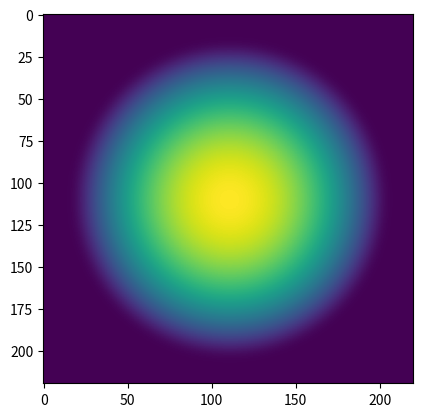

Generate this figure with matplotlib:
#! /usr/bin/env python
# -*- coding: utf-8 -*-
"""
This module is used to perform data manipulation of input files to be fed to
the main data crunching and modelling modules.

"""

from __future__ import (division, print_function, absolute_import,
                        unicode_literals)
import numpy as np
from scipy.ndimage import zoom


__all__ = ['nearest_index', 'DensityMap']


# Useful function to find the index in an array corresponding to a specific
# value.
def nearest_index(array, target_value):
    """
    Finds the index of a value in ``array`` that is closest to ``target_value``.

    Args:
        array (``numpy.array``): Target array.
        target_value (``float``): Target value.

    Returns:
        index (``int``): Index of the value in ``array`` that is closest to
            ``target_value``.
    """
    index = array.searchsorted(target_value)
    index = np.clip(index, 1, len(array) - 1)
    left = array[index - 1]
    right = array[index]
    index -= target_value - left < right - target_value
    return index


# Manipulation of a data cube of number densities
class DensityMap(object):
    """
    The idea of this class if to manipulate density arrays to produce finer
    grids, expand and/or extrapolate values beyond the limits and remove
    singularities.

    Args:

        array:
    """
    def __init__(self, array):
        self.array = array
        self.log_array = np.log10(array)

        # Initiating useful variables
        self.result = None
        self.log_result = None

    # Interpolate values to produce a finer grid of densities
    def interpolate(self, factor=10, order=3):
        """

        Args:

            factor:

            order:
        """
        # First we take the log10 of the array because interpolating in
        # log-space gives a better result
        if self.result is None:
            self.log_result = zoom(self.log_array, zoom=factor, order=order)
            self.result = 10 ** self.log_result
        else:
            self.log_result = zoom(self.log_result, zoom=factor, order=order)
            self.result = 10 ** self.log_result

    # Extrapolate array beyond its borders
    def extrapolate(self, add_ij, value=0.0, log_space=True):
        """

        Args:

            add_ij (`int`): Number of cells (lines and columns) to add on each
                side of the array. In the future, this will accept different
                sizes, such as a different number of lines to add on the top
                and bottom, as well as the sides.

            value (`float`, optional): Value towards which the extrapolation
                goes to. Default is 0.0.

            log_space (`bool`, optional): Work in log-space? Default is `True`.
        """
        if self.result is not None:
            ni, nj = np.shape(self.result)
            if log_space is False:
                old_arr = self.result
            else:
                old_arr = self.log_result
        else:
            ni, nj = np.shape(self.array)
            if log_space is False:
                old_arr = self.array
            else:
                old_arr = self.log_array

        arr_i = np.ones(shape=(add_ij, nj)) * value
        arr_j = np.ones(shape=(ni + 2 * add_ij, add_ij)) * value
        # Concatenate arr_i on top and bottom
        new_arr = np.concatenate((arr_i, old_arr, arr_i), axis=0)
        # Concatenate arr_j on the sides
        new_arr = np.concatenate((arr_j, new_arr, arr_j), axis=1)

        if log_space is False:
            self.result = new_arr
            self.log_result = np.log10(self.result)
        else:
            self.log_result = new_arr
            self.result = 10 ** self.log_result


# Test module
import matplotlib.pyplot as plt
import matplotlib.colors as c

if __name__ == "__main__":
    test_array = np.zeros((100, 100))
    for i in range(len(test_array)):
        for j in range(len(test_array[0, :])):
            test_array[i, j] = 10. + 1E10 * np.exp(-((i - 50) ** 2 / 10 ** 2 +
                                                    (j - 50) ** 2 / 10 ** 2))
    dens = DensityMap(test_array)
    dens.interpolate(factor=2)
    dens.extrapolate(10, 1.0, log_space=True)
    test_array = dens.result
    norm = c.LogNorm()
    plt.imshow(test_array, norm=norm)
    plt.show()